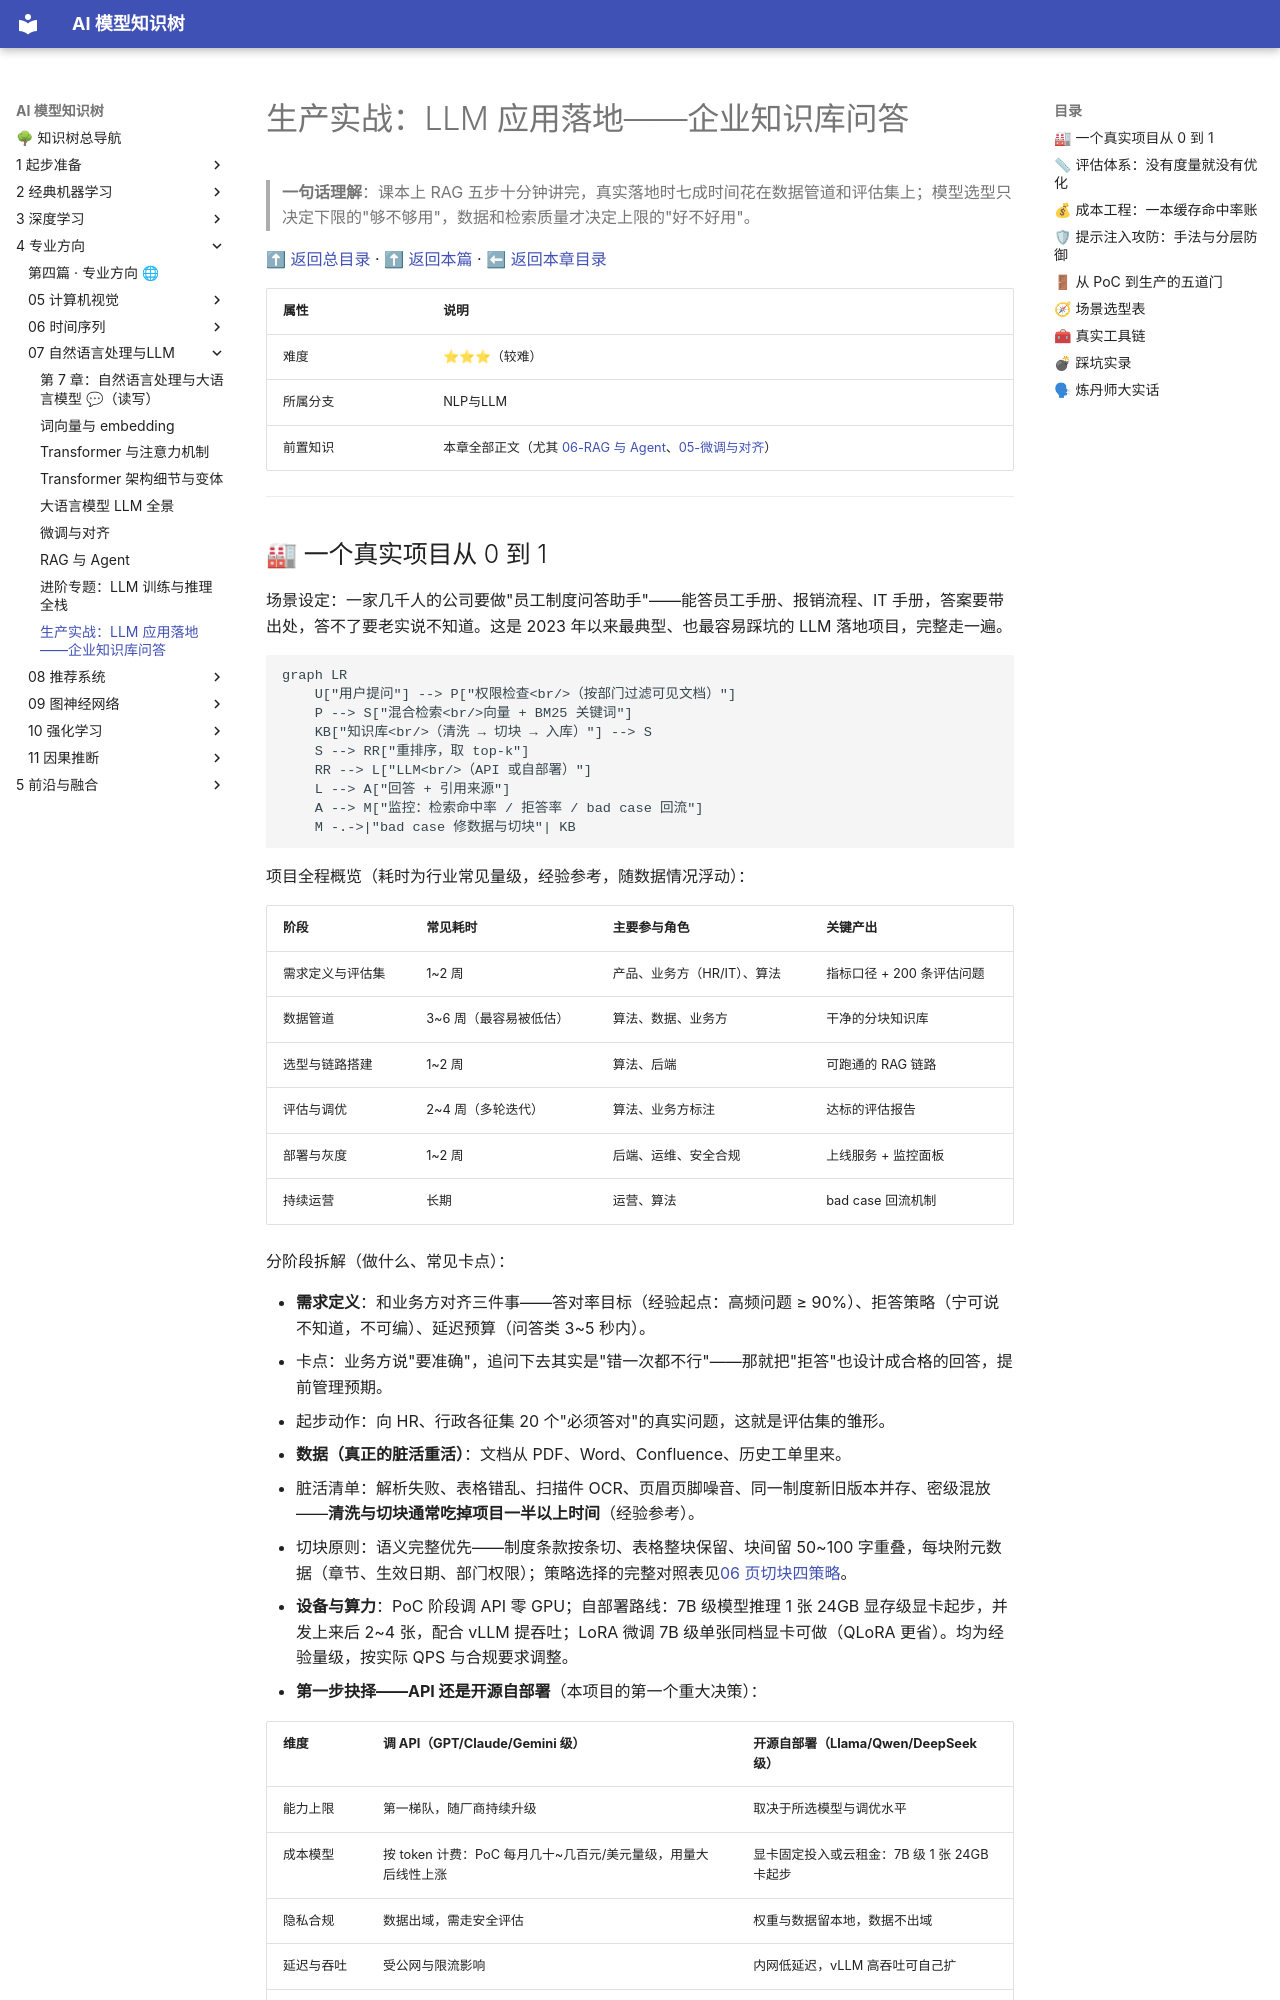

repository: lizhengzhong20-sketch/model_learning · page: 4-专业方向/07-自然语言处理与LLM/99-生产实战/index.html · generator: mkdocs

# 生产实战：LLM 应用落地——企业知识库问答

> **一句话理解**：课本上 RAG 五步十分钟讲完，真实落地时七成时间花在数据管道和评估集上；模型选型只决定下限的"够不够用"，数据和检索质量才决定上限的"好不好用"。

[⬆ 返回总目录](../../../README.md) · [⬆ 返回本篇](../README.md) · [⬅ 返回本章目录](./README.md)

| 属性 | 说明 |
|------|------|
| 难度 | ⭐⭐⭐（较难） |
| 所属分支 | NLP与LLM |
| 前置知识 | 本章全部正文（尤其 [06-RAG 与 Agent](./06-RAG与Agent.md)、[05-微调与对齐](./05-微调与对齐.md)） |

---
